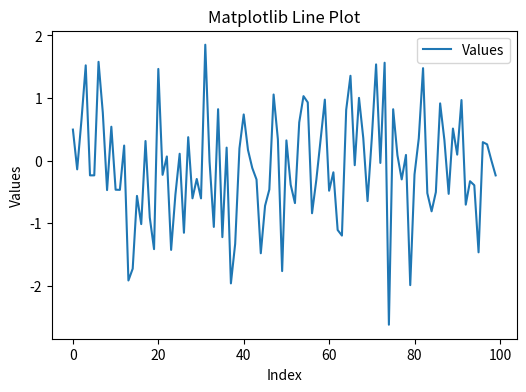
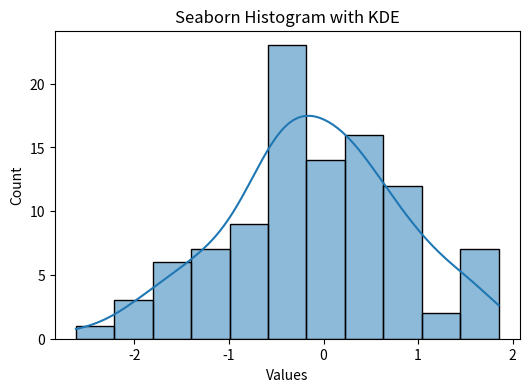
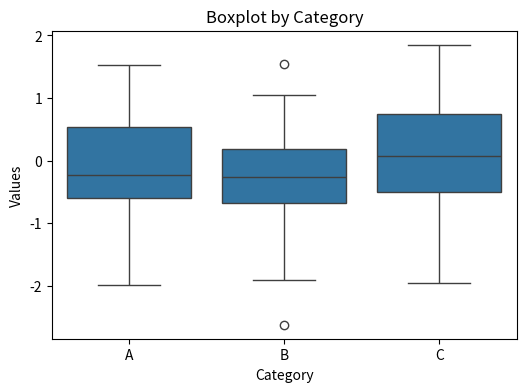

Reproduce these figures in Python, in order.

# Import libraries
import numpy as np
import pandas as pd
import matplotlib.pyplot as plt
import seaborn as sns
#1. NumPy - Create random data

np.random.seed(42)
data = np.random.randn(100)

#2. Pandas - Create DataFrame

df = pd.DataFrame({
'Values': data,
'Category':np.random.choice(['A', 'B', 'C'], size = 100)
})


print("First 5 rows of DataFrame:")
print(df.head())

# 3.Matplotlib - Basic Plot

plt.figure(figsize=(6,4))
plt.plot(df['Values'], label='Values')
plt.title("Matplotlib Line Plot")
plt.xlabel("Index")
plt.ylabel("Values")
plt.legend()
plt.show()

# seaborn - advanced visualization

plt.figure(figsize=(6, 4))
sns.histplot(df['Values'], kde=True)
plt.title("Seaborn Histogram with KDE")
plt.show()

# 5. Seaborn - Boxplot by Category
plt.figure(figsize=(6, 4))
sns.boxplot(x='Category', y='Values', data=df)
plt.title("Boxplot by Category")
plt.show()
